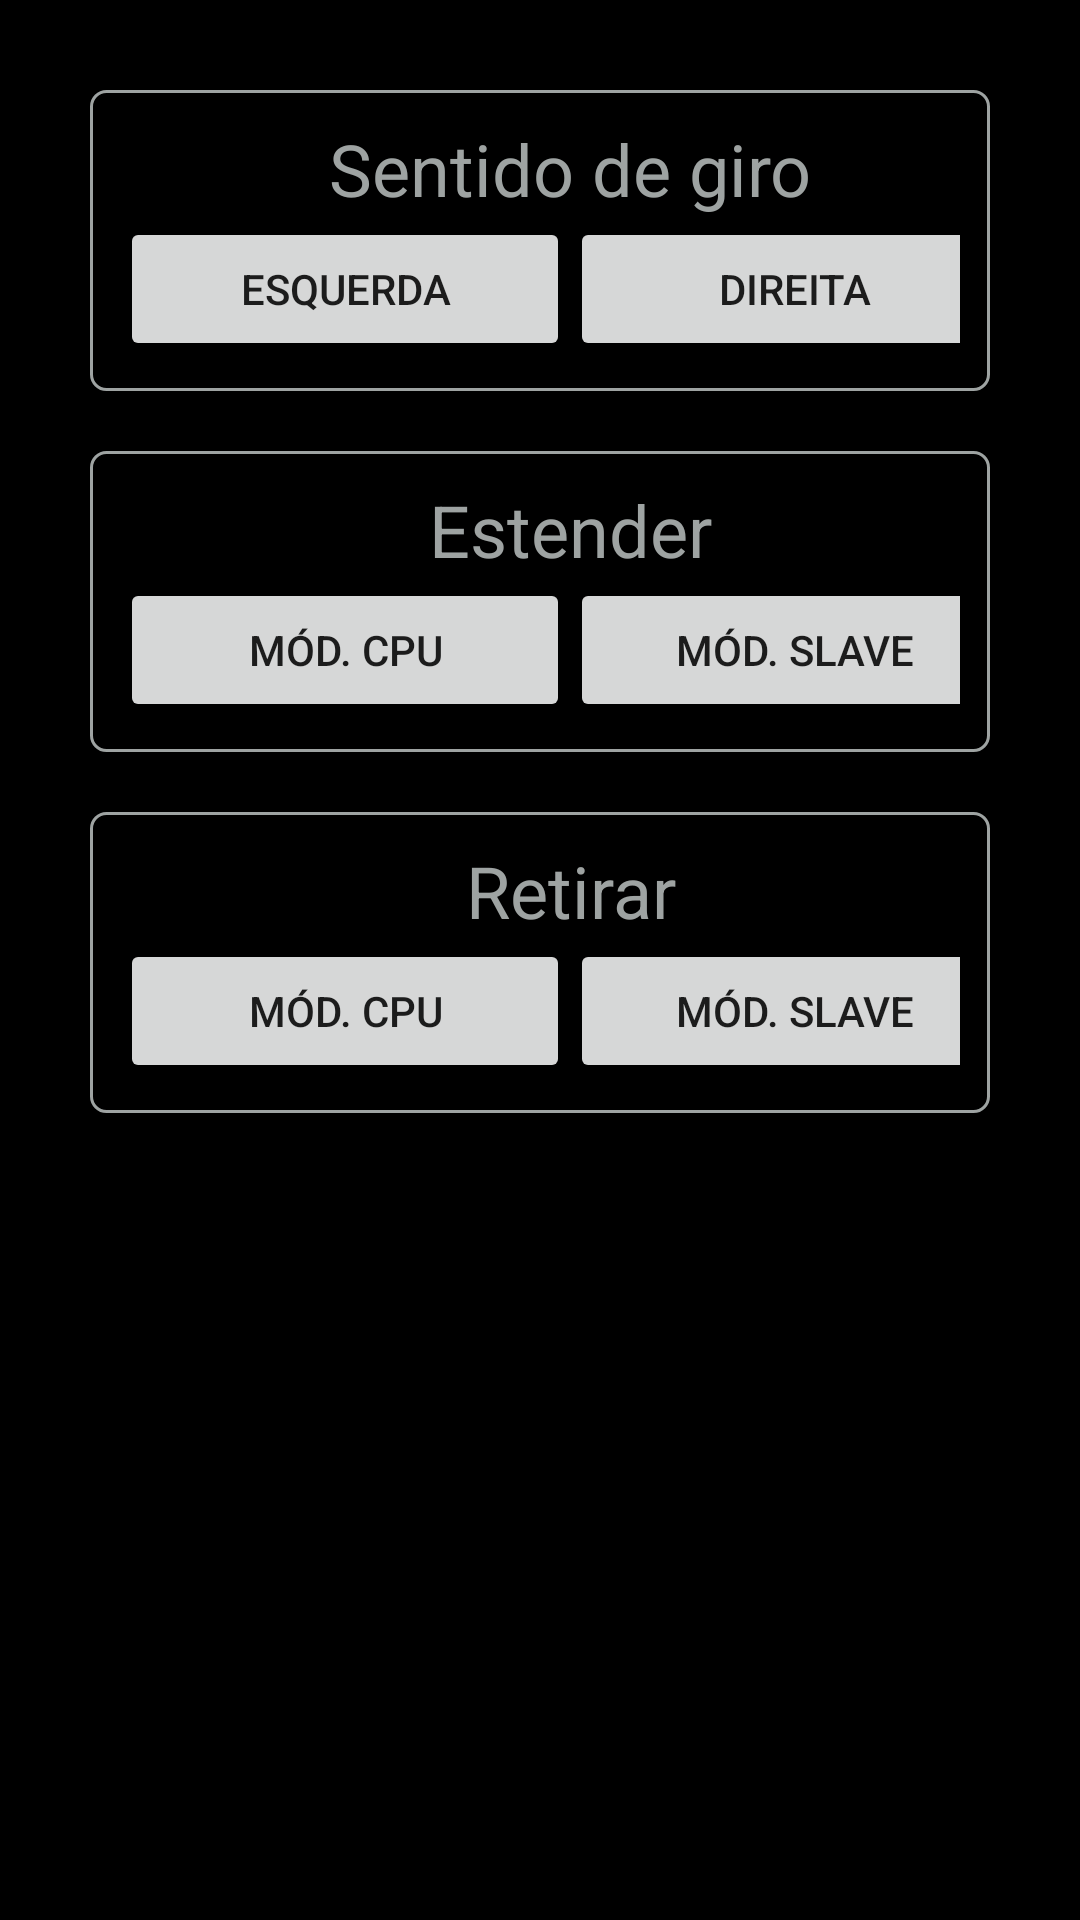

Reconstruct the res/layout file that produces this screen, plus the resources it refers to.
<!-- AndroidManifest.xml: application theme AppTheme -->
<!-- res/layout/configuracao.xml -->
<?xml version="1.0" encoding="utf-8"?>
<androidx.constraintlayout.widget.ConstraintLayout xmlns:android="http://schemas.android.com/apk/res/android"
    xmlns:app="http://schemas.android.com/apk/res-auto"
    xmlns:tools="http://schemas.android.com/tools"
    android:layout_width="match_parent"
    android:layout_height="match_parent"
    android:background="@color/colorPrimary">

    <ScrollView
        android:id="@+id/scroll"
        android:layout_width="match_parent"
        android:layout_height="match_parent"
        tools:layout_editor_absoluteX="1dp"
        tools:layout_editor_absoluteY="1dp">

        <LinearLayout
            android:id="@+id/geral"
            android:layout_width="match_parent"
            android:layout_height="wrap_content"
            android:orientation="horizontal">

            <LinearLayout
                android:id="@+id/esquerda"
                android:layout_width="wrap_content"
                android:layout_height="wrap_content"
                android:orientation="vertical"
                android:padding="30dp">

                <LinearLayout
                    android:id="@+id/cima"
                    android:layout_width="wrap_content"
                    android:layout_height="match_parent"
                    android:background="@drawable/borda"
                    android:baselineAligned="false"
                    android:orientation="horizontal"
                    android:outlineProvider="bounds"
                    android:padding="10dp">

                    <LinearLayout
                        android:id="@+id/sentido_giro"
                        android:layout_width="wrap_content"
                        android:layout_height="match_parent"
                        android:clipToPadding="false"
                        android:orientation="vertical">

                        <TextView
                            android:id="@+id/tv_sentido_giro"
                            android:layout_width="300dp"
                            android:layout_height="wrap_content"
                            android:text="Sentido de giro"
                            android:textAlignment="center"
                            android:textColor="@color/colorAccent"
                            android:textSize="24dp" />

                        <LinearLayout
                            android:id="@+id/botoes_giro"
                            android:layout_width="wrap_content"
                            android:layout_height="match_parent"
                            android:orientation="horizontal">

                            <Button
                                android:id="@+id/btn_esquerda_girobtn_esquerda_giro"
                                android:layout_width="150dp"
                                android:layout_height="wrap_content"
                                android:text="Esquerda" />

                            <Button
                                android:id="@+id/btn_direita_girobtn_direita_giro"
                                android:layout_width="150dp"
                                android:layout_height="wrap_content"
                                android:text="Direita" />
                        </LinearLayout>

                    </LinearLayout>

                </LinearLayout>

                <Space
                    android:layout_width="match_parent"
                    android:layout_height="20dp" />

                <LinearLayout
                    android:id="@+id/estender"
                    android:layout_width="wrap_content"
                    android:layout_height="match_parent"
                    android:background="@drawable/borda"
                    android:orientation="vertical"
                    android:padding="10dp">

                    <TextView
                        android:id="@+id/tv_estender"
                        android:layout_width="300dp"
                        android:layout_height="wrap_content"
                        android:text="Estender"
                        android:textAlignment="center"
                        android:textColor="@color/colorAccent"
                        android:textSize="24dp" />

                    <LinearLayout
                        android:layout_width="match_parent"
                        android:layout_height="match_parent"
                        android:orientation="horizontal">

                        <Button
                            android:id="@+id/btn_mod_cpu_estender"
                            android:layout_width="150dp"
                            android:layout_height="wrap_content"
                            android:text="Mód. CPU" />

                        <Button
                            android:id="@+id/btn_mod_slave_estender"
                            android:layout_width="150dp"
                            android:layout_height="wrap_content"
                            android:text="Mód. Slave" />
                    </LinearLayout>

                </LinearLayout>

                <Space
                    android:layout_width="match_parent"
                    android:layout_height="20dp" />

                <LinearLayout
                    android:id="@+id/retirar"
                    android:layout_width="wrap_content"
                    android:layout_height="match_parent"
                    android:background="@drawable/borda"
                    android:orientation="vertical"
                    android:padding="10dp">

                    <TextView
                        android:id="@+id/tv_retirar"
                        android:layout_width="300dp"
                        android:layout_height="wrap_content"
                        android:text="Retirar"
                        android:textAlignment="center"
                        android:textColor="@color/colorAccent"
                        android:textSize="24dp" />

                    <LinearLayout
                        android:layout_width="match_parent"
                        android:layout_height="match_parent"
                        android:orientation="horizontal">

                        <Button
                            android:id="@+id/btn_mod_cpu_retirar"
                            android:layout_width="150dp"
                            android:layout_height="wrap_content"
                            android:text="Mód. CPU" />

                        <Button
                            android:id="@+id/btn_mod_slave_retirar"
                            android:layout_width="150dp"
                            android:layout_height="wrap_content"
                            android:text="Mód. Slave" />
                    </LinearLayout>

                </LinearLayout>

            </LinearLayout>

            <LinearLayout
                android:id="@+id/direita"
                android:layout_width="wrap_content"
                android:layout_height="wrap_content"
                android:baselineAligned="false"
                android:orientation="vertical"
                android:padding="30dp"
                android:textAlignment="center">

                <LinearLayout
                    android:id="@+id/cod_servico"
                    android:layout_width="wrap_content"
                    android:layout_height="match_parent"
                    android:background="@drawable/borda"
                    android:clipToPadding="false"
                    android:orientation="vertical"
                    android:padding="10dp"
                    android:textAlignment="center">

                    <TextView
                        android:id="@+id/tv_cod_servico"
                        android:layout_width="300dp"
                        android:layout_height="match_parent"
                        android:text="Código de Serviço"
                        android:textAlignment="center"
                        android:textColor="@color/colorAccent"
                        android:textSize="24dp" />

                    <EditText
                        android:id="@+id/input_cod_servico"
                        style="@style/Widget.AppCompat.EditText"
                        android:layout_width="match_parent"
                        android:layout_height="wrap_content"
                        android:backgroundTint="@color/colorAccent"
                        android:ems="10"
                        android:inputType="textPersonName"
                        android:textColor="@color/colorAccent" />

                </LinearLayout>

                <Space
                    android:layout_width="match_parent"
                    android:layout_height="20dp" />

                <LinearLayout
                    android:id="@+id/linguas"
                    android:layout_width="wrap_content"
                    android:layout_height="match_parent"
                    android:background="@drawable/borda"
                    android:orientation="vertical"
                    android:padding="10dp">

                    <TextView
                        android:id="@+id/tv_idioma"
                        android:layout_width="300dp"
                        android:layout_height="wrap_content"
                        android:text="Idiomas"
                        android:textAlignment="center"
                        android:textColor="@color/colorAccent"
                        android:textSize="24sp" />

                    <LinearLayout
                        android:id="@+id/botoes_linguas"
                        android:layout_width="match_parent"
                        android:layout_height="match_parent"
                        android:layout_weight="1"
                        android:orientation="horizontal">

                        <Button
                            android:id="@+id/btn_portugues"
                            android:layout_width="150dp"
                            android:layout_height="wrap_content"
                            android:layout_weight="1"
                            android:text="Português" />

                        <Button
                            android:id="@+id/btn_espanhol"
                            android:layout_width="150dp"
                            android:layout_height="wrap_content"
                            android:layout_weight="1"
                            android:text="Espanhol" />

                    </LinearLayout>

                    <LinearLayout
                        android:id="@+id/botoes_linguas2"
                        android:layout_width="wrap_content"
                        android:layout_height="match_parent"
                        android:layout_weight="1"
                        android:orientation="horizontal">

                        <Button
                            android:id="@+id/btn_ingles"
                            android:layout_width="150dp"
                            android:layout_height="wrap_content"
                            android:layout_weight="1"
                            android:text="Inglês" />

                        <Button
                            android:id="@+id/btn_alemao"
                            android:layout_width="150dp"
                            android:layout_height="wrap_content"
                            android:layout_weight="1"
                            android:text="Alemão" />
                    </LinearLayout>

                </LinearLayout>
            </LinearLayout>

        </LinearLayout>
    </ScrollView>

</androidx.constraintlayout.widget.ConstraintLayout>
<!-- resources referenced by this layout -->
<resources>
  <color name="colorAccent">#9EA3A2</color>
  <color name="colorPrimary">#000000</color>
  <!-- drawable borda (drawable) -->
  <?xml version="1.0" encoding="utf-8"?>
  <shape
      xmlns:android="http://schemas.android.com/apk/res/android"
      android:shape="rectangle" >
      <stroke android:width="1dip" android:color="@color/colorAccent"/>
      <corners
          android:bottomRightRadius="5dp"
          android:bottomLeftRadius="5dp"
          android:topLeftRadius="5dp"
          android:topRightRadius="5dp"/>
  
  </shape>
  <style name="AppTheme" parent="Theme.AppCompat.Light.DarkActionBar">
          
          <item name="colorPrimary">#000000</item>
          <item name="colorPrimaryDark">#000000</item>
          <item name="colorAccent">#9EA3A2</item>
      </style>
</resources>
